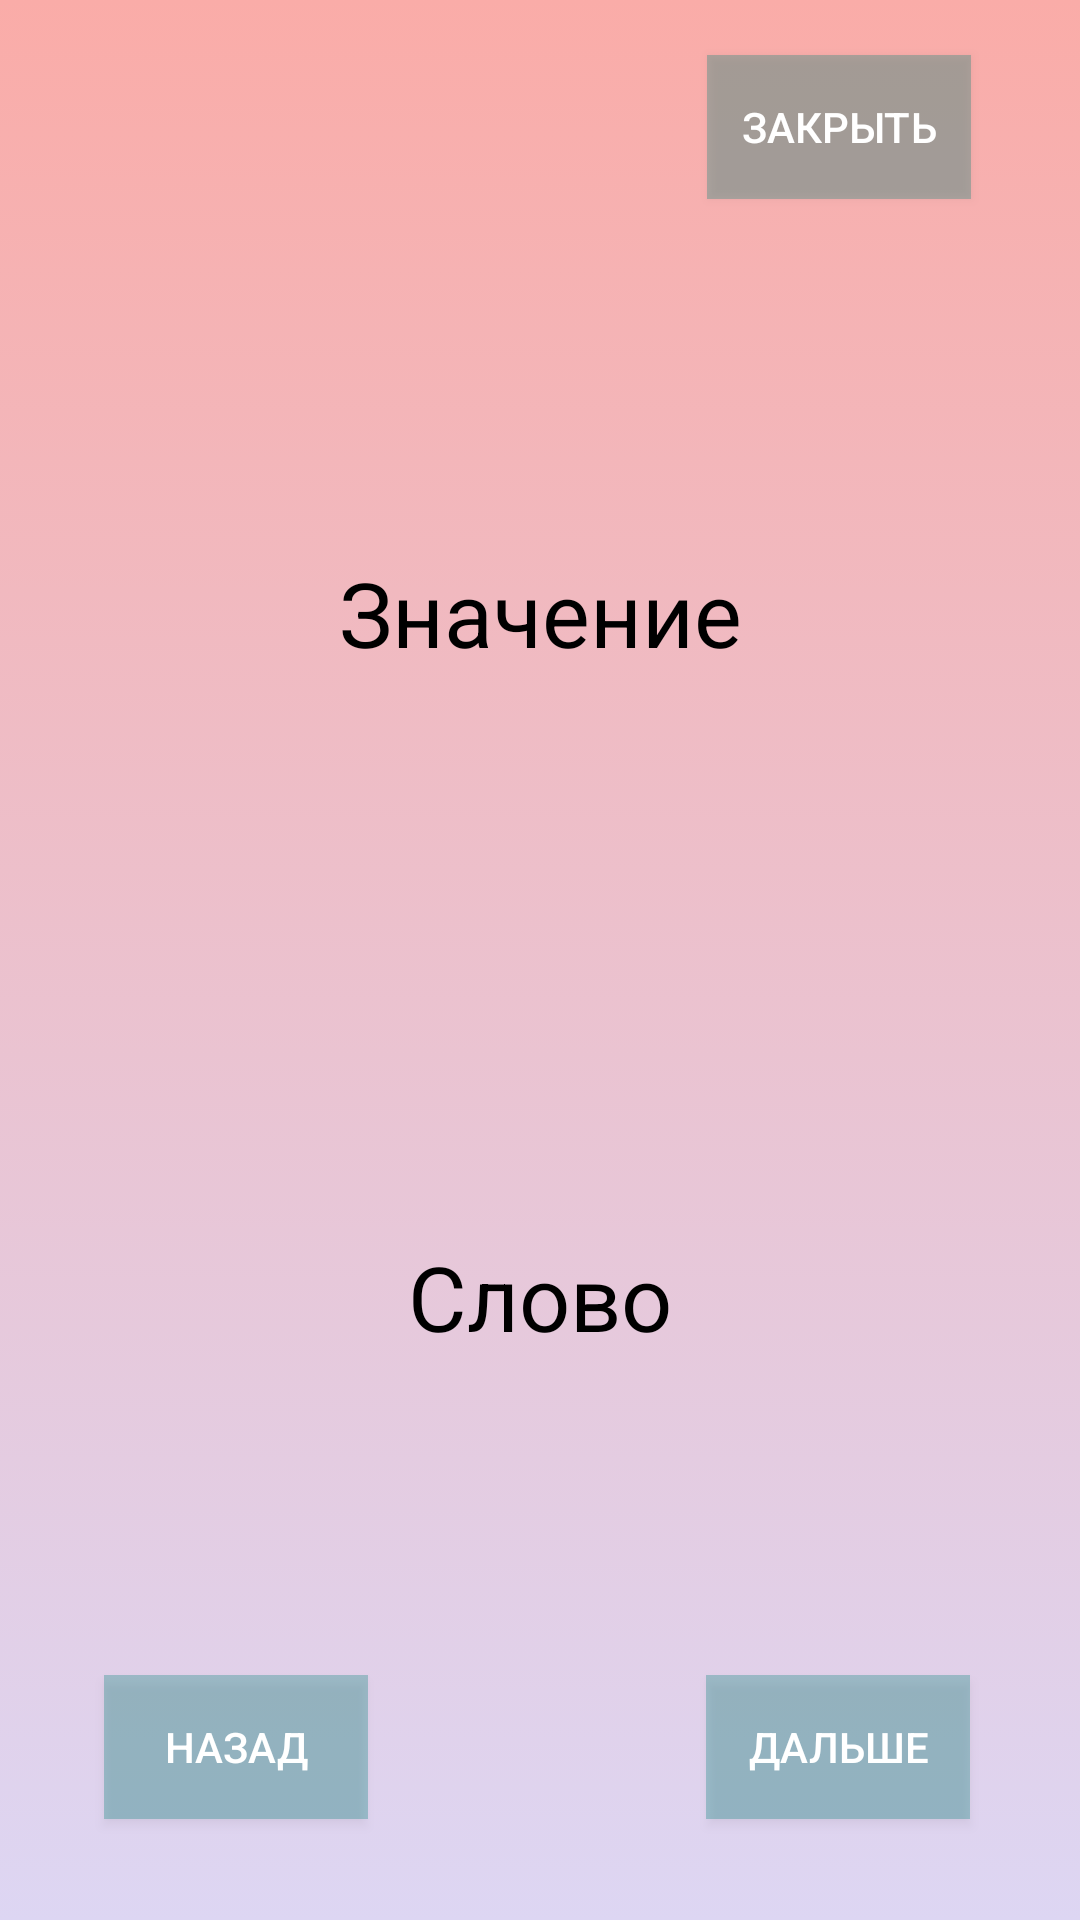

This screen was rendered from an Android layout file. Write that file and the resources it references.
<!-- AndroidManifest.xml: application theme AppTheme -->
<!-- res/layout/activity_learn_words.xml -->
<?xml version="1.0" encoding="utf-8"?>
<androidx.constraintlayout.widget.ConstraintLayout xmlns:android="http://schemas.android.com/apk/res/android"
    xmlns:app="http://schemas.android.com/apk/res-auto"
    xmlns:tools="http://schemas.android.com/tools"
    android:layout_width="match_parent"
    android:layout_height="match_parent"
    android:background="@drawable/bg_gradient"

    tools:context=".LearnWords">

    <Button
        android:id="@+id/btnBack"
        android:layout_width="wrap_content"
        android:layout_height="wrap_content"
        android:layout_marginStart="24dp"
        android:layout_marginEnd="8dp"
        android:layout_marginBottom="8dp"
        android:background="#4D008577"
        android:text="@string/btnBack"
        app:layout_constraintBottom_toBottomOf="parent"
        app:layout_constraintEnd_toEndOf="@+id/btnNext"
        app:layout_constraintHorizontal_bias="0.053"
        app:layout_constraintStart_toStartOf="parent"
        app:layout_constraintTop_toTopOf="parent"
        app:layout_constraintVertical_bias="0.956" />

    <Button
        android:id="@+id/btnExit"
        android:layout_width="wrap_content"
        android:layout_height="wrap_content"
        android:layout_marginStart="24dp"
        android:layout_marginTop="8dp"
        android:layout_marginEnd="24dp"
        android:layout_marginBottom="8dp"
        android:background="#4D008577"
        android:text="@string/btnExit"
        app:layout_constraintBottom_toBottomOf="parent"
        app:layout_constraintEnd_toEndOf="parent"
        app:layout_constraintHorizontal_bias="0.945"
        app:layout_constraintStart_toStartOf="parent"
        app:layout_constraintTop_toTopOf="parent"
        app:layout_constraintVertical_bias="0.018" />

    <LinearLayout
        android:layout_width="0dp"
        android:layout_height="0dp"
        android:layout_marginStart="24dp"
        android:layout_marginTop="28dp"
        android:layout_marginEnd="24dp"
        android:layout_marginBottom="8dp"
        android:orientation="vertical"
        app:layout_constraintBottom_toTopOf="@+id/btnNext"
        app:layout_constraintEnd_toEndOf="parent"
        app:layout_constraintStart_toStartOf="parent"
        app:layout_constraintTop_toBottomOf="@+id/btnExit">

        <TextView
            android:id="@+id/TVvalue"
            android:layout_width="match_parent"
            android:layout_height="0dp"
            android:layout_marginBottom="8dp"
            android:layout_weight="1"
            android:gravity="center"
            android:text="Значение"
            android:textColor="@android:color/black"
            android:textSize="30sp" />

        <TextView
            android:id="@+id/TVword"
            android:layout_width="match_parent"
            android:layout_height="0dp"
            android:layout_marginBottom="8dp"
            android:layout_weight="1"
            android:gravity="center"
            android:text="Слово"
            android:textColor="@android:color/black"
            android:textSize="30sp" />
    </LinearLayout>

    <Button
        android:id="@+id/btnNext"
        android:layout_width="wrap_content"
        android:layout_height="wrap_content"
        android:layout_marginStart="8dp"
        android:layout_marginEnd="24dp"
        android:layout_marginBottom="8dp"
        android:background="#4D008577"
        android:text="@string/btnNext"
        app:layout_constraintBottom_toBottomOf="parent"
        app:layout_constraintEnd_toEndOf="parent"
        app:layout_constraintHorizontal_bias="0.947"
        app:layout_constraintStart_toStartOf="parent"
        app:layout_constraintTop_toTopOf="parent"
        app:layout_constraintVertical_bias="0.956" />
</androidx.constraintlayout.widget.ConstraintLayout>
<!-- resources referenced by this layout -->
<resources>
  <!-- drawable bg_gradient (drawable) -->
  <?xml version="1.0" encoding="utf-8"?>
  <selector xmlns:android="http://schemas.android.com/apk/res/android">
  <item>
      <shape>
          <gradient
              android:angle="90"
              android:startColor="#ddd6f3"
              android:endColor="#faaca8"
              android:type="linear"/>
  
      </shape>
  </item>
  </selector>
  <string name="btnBack">Назад</string>
  <string name="btnExit">Закрыть</string>
  <string name="btnNext">Дальше</string>
  <style name="AppTheme" parent="Theme.AppCompat">
          
          <item name="colorPrimary">#2196F3</item>
          <item name="colorPrimaryDark">#1976D2</item>
          <item name="colorAccent">#7C4DFF</item>
      </style>
</resources>
